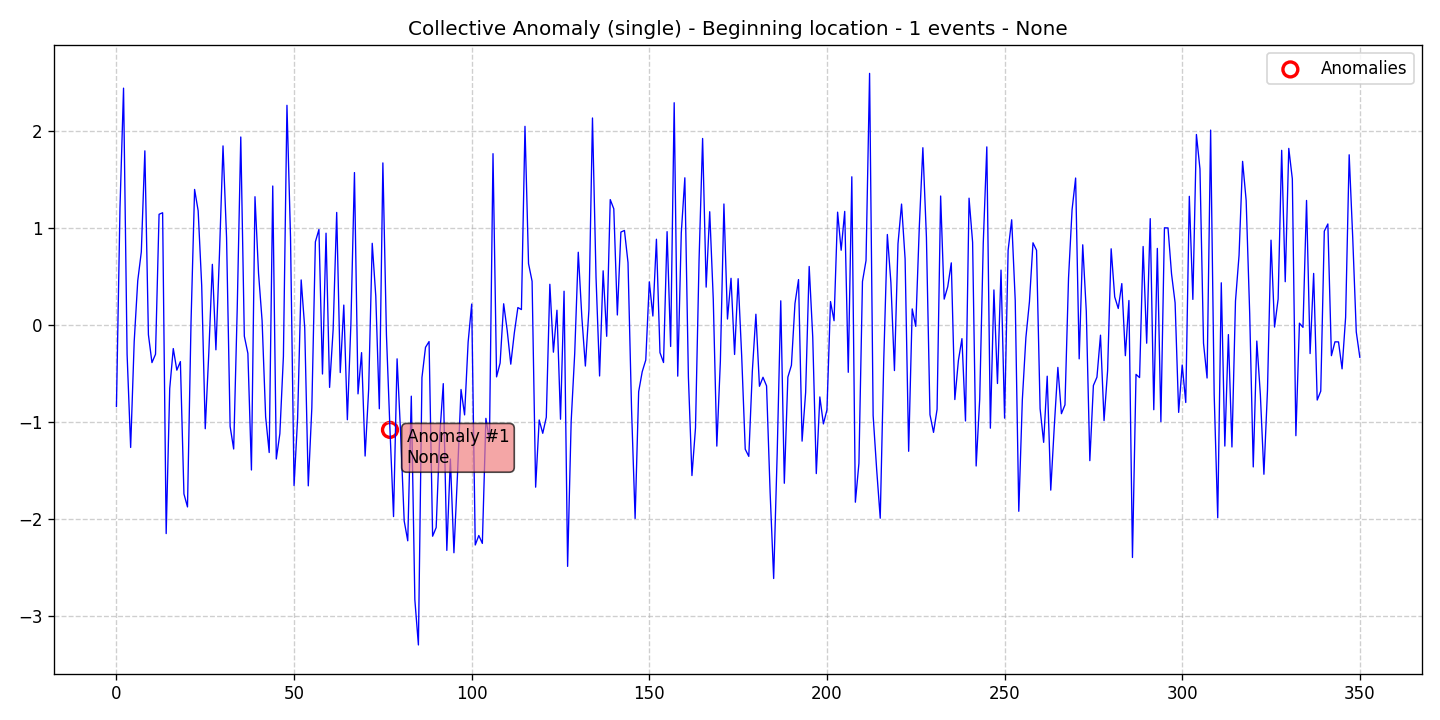

The table this chart was drawn from, first rows:
data, stationary, det_lin_up, det_lin_down, det_quad, det_cubic, det_exp, det_damped, stoc_trend, volatility, single_seas, multiple_seas, point_anom_single, point_anom_multi, collect_anom, context_anom, mean_shift, var_shift, trend_shift, date, is_break, is_anomaly, is_multi, location_beginning
-0.8412, 0, 0, 0, 0, 0, 0, 0, 0, 0, 0, 0, 0, 0, 1, 0, 0, 0, 0, 2020-01-01, 0, 0, 0, 1
1.208, 0, 0, 0, 0, 0, 0, 0, 0, 0, 0, 0, 0, 0, 1, 0, 0, 0, 0, 2020-01-02, 0, 0, 0, 1
2.441, 0, 0, 0, 0, 0, 0, 0, 0, 0, 0, 0, 0, 0, 1, 0, 0, 0, 0, 2020-01-03, 0, 0, 0, 1
-0.3029, 0, 0, 0, 0, 0, 0, 0, 0, 0, 0, 0, 0, 0, 1, 0, 0, 0, 0, 2020-01-04, 0, 0, 0, 1
-1.264, 0, 0, 0, 0, 0, 0, 0, 0, 0, 0, 0, 0, 0, 1, 0, 0, 0, 0, 2020-01-05, 0, 0, 0, 1
-0.1714, 0, 0, 0, 0, 0, 0, 0, 0, 0, 0, 0, 0, 0, 1, 0, 0, 0, 0, 2020-01-06, 0, 0, 0, 1
0.4558, 0, 0, 0, 0, 0, 0, 0, 0, 0, 0, 0, 0, 0, 1, 0, 0, 0, 0, 2020-01-07, 0, 0, 0, 1
0.7522, 0, 0, 0, 0, 0, 0, 0, 0, 0, 0, 0, 0, 0, 1, 0, 0, 0, 0, 2020-01-08, 0, 0, 0, 1
1.795, 0, 0, 0, 0, 0, 0, 0, 0, 0, 0, 0, 0, 0, 1, 0, 0, 0, 0, 2020-01-09, 0, 0, 0, 1
-0.1005, 0, 0, 0, 0, 0, 0, 0, 0, 0, 0, 0, 0, 0, 1, 0, 0, 0, 0, 2020-01-10, 0, 0, 0, 1
-0.3886, 0, 0, 0, 0, 0, 0, 0, 0, 0, 0, 0, 0, 0, 1, 0, 0, 0, 0, 2020-01-11, 0, 0, 0, 1
-0.3025, 0, 0, 0, 0, 0, 0, 0, 0, 0, 0, 0, 0, 0, 1, 0, 0, 0, 0, 2020-01-12, 0, 0, 0, 1
1.141, 0, 0, 0, 0, 0, 0, 0, 0, 0, 0, 0, 0, 0, 1, 0, 0, 0, 0, 2020-01-13, 0, 0, 0, 1
1.157, 0, 0, 0, 0, 0, 0, 0, 0, 0, 0, 0, 0, 0, 1, 0, 0, 0, 0, 2020-01-14, 0, 0, 0, 1
-2.152, 0, 0, 0, 0, 0, 0, 0, 0, 0, 0, 0, 0, 0, 1, 0, 0, 0, 0, 2020-01-15, 0, 0, 0, 1
-0.6558, 0, 0, 0, 0, 0, 0, 0, 0, 0, 0, 0, 0, 0, 1, 0, 0, 0, 0, 2020-01-16, 0, 0, 0, 1
-0.244, 0, 0, 0, 0, 0, 0, 0, 0, 0, 0, 0, 0, 0, 1, 0, 0, 0, 0, 2020-01-17, 0, 0, 0, 1
-0.4666, 0, 0, 0, 0, 0, 0, 0, 0, 0, 0, 0, 0, 0, 1, 0, 0, 0, 0, 2020-01-18, 0, 0, 0, 1
-0.378, 0, 0, 0, 0, 0, 0, 0, 0, 0, 0, 0, 0, 0, 1, 0, 0, 0, 0, 2020-01-19, 0, 0, 0, 1
-1.743, 0, 0, 0, 0, 0, 0, 0, 0, 0, 0, 0, 0, 0, 1, 0, 0, 0, 0, 2020-01-20, 0, 0, 0, 1
-1.877, 0, 0, 0, 0, 0, 0, 0, 0, 0, 0, 0, 0, 0, 1, 0, 0, 0, 0, 2020-01-21, 0, 0, 0, 1
0.03241, 0, 0, 0, 0, 0, 0, 0, 0, 0, 0, 0, 0, 0, 1, 0, 0, 0, 0, 2020-01-22, 0, 0, 0, 1
1.397, 0, 0, 0, 0, 0, 0, 0, 0, 0, 0, 0, 0, 0, 1, 0, 0, 0, 0, 2020-01-23, 0, 0, 0, 1
1.178, 0, 0, 0, 0, 0, 0, 0, 0, 0, 0, 0, 0, 0, 1, 0, 0, 0, 0, 2020-01-24, 0, 0, 0, 1
0.406, 0, 0, 0, 0, 0, 0, 0, 0, 0, 0, 0, 0, 0, 1, 0, 0, 0, 0, 2020-01-25, 0, 0, 0, 1
-1.07, 0, 0, 0, 0, 0, 0, 0, 0, 0, 0, 0, 0, 0, 1, 0, 0, 0, 0, 2020-01-26, 0, 0, 0, 1
-0.289, 0, 0, 0, 0, 0, 0, 0, 0, 0, 0, 0, 0, 0, 1, 0, 0, 0, 0, 2020-01-27, 0, 0, 0, 1
0.6244, 0, 0, 0, 0, 0, 0, 0, 0, 0, 0, 0, 0, 0, 1, 0, 0, 0, 0, 2020-01-28, 0, 0, 0, 1
-0.2569, 0, 0, 0, 0, 0, 0, 0, 0, 0, 0, 0, 0, 0, 1, 0, 0, 0, 0, 2020-01-29, 0, 0, 0, 1
0.7296, 0, 0, 0, 0, 0, 0, 0, 0, 0, 0, 0, 0, 0, 1, 0, 0, 0, 0, 2020-01-30, 0, 0, 0, 1
1.846, 0, 0, 0, 0, 0, 0, 0, 0, 0, 0, 0, 0, 0, 1, 0, 0, 0, 0, 2020-01-31, 0, 0, 0, 1
0.8994, 0, 0, 0, 0, 0, 0, 0, 0, 0, 0, 0, 0, 0, 1, 0, 0, 0, 0, 2020-02-01, 0, 0, 0, 1
-1.047, 0, 0, 0, 0, 0, 0, 0, 0, 0, 0, 0, 0, 0, 1, 0, 0, 0, 0, 2020-02-02, 0, 0, 0, 1
-1.279, 0, 0, 0, 0, 0, 0, 0, 0, 0, 0, 0, 0, 0, 1, 0, 0, 0, 0, 2020-02-03, 0, 0, 0, 1
0.1681, 0, 0, 0, 0, 0, 0, 0, 0, 0, 0, 0, 0, 0, 1, 0, 0, 0, 0, 2020-02-04, 0, 0, 0, 1
1.938, 0, 0, 0, 0, 0, 0, 0, 0, 0, 0, 0, 0, 0, 1, 0, 0, 0, 0, 2020-02-05, 0, 0, 0, 1
-0.116, 0, 0, 0, 0, 0, 0, 0, 0, 0, 0, 0, 0, 0, 1, 0, 0, 0, 0, 2020-02-06, 0, 0, 0, 1
-0.2936, 0, 0, 0, 0, 0, 0, 0, 0, 0, 0, 0, 0, 0, 1, 0, 0, 0, 0, 2020-02-07, 0, 0, 0, 1
-1.496, 0, 0, 0, 0, 0, 0, 0, 0, 0, 0, 0, 0, 0, 1, 0, 0, 0, 0, 2020-02-08, 0, 0, 0, 1
1.322, 0, 0, 0, 0, 0, 0, 0, 0, 0, 0, 0, 0, 0, 1, 0, 0, 0, 0, 2020-02-09, 0, 0, 0, 1
0.5318, 0, 0, 0, 0, 0, 0, 0, 0, 0, 0, 0, 0, 0, 1, 0, 0, 0, 0, 2020-02-10, 0, 0, 0, 1
0.04407, 0, 0, 0, 0, 0, 0, 0, 0, 0, 0, 0, 0, 0, 1, 0, 0, 0, 0, 2020-02-11, 0, 0, 0, 1
-0.948, 0, 0, 0, 0, 0, 0, 0, 0, 0, 0, 0, 0, 0, 1, 0, 0, 0, 0, 2020-02-12, 0, 0, 0, 1
-1.316, 0, 0, 0, 0, 0, 0, 0, 0, 0, 0, 0, 0, 0, 1, 0, 0, 0, 0, 2020-02-13, 0, 0, 0, 1
1.432, 0, 0, 0, 0, 0, 0, 0, 0, 0, 0, 0, 0, 0, 1, 0, 0, 0, 0, 2020-02-14, 0, 0, 0, 1
-1.382, 0, 0, 0, 0, 0, 0, 0, 0, 0, 0, 0, 0, 0, 1, 0, 0, 0, 0, 2020-02-15, 0, 0, 0, 1
-1.122, 0, 0, 0, 0, 0, 0, 0, 0, 0, 0, 0, 0, 0, 1, 0, 0, 0, 0, 2020-02-16, 0, 0, 0, 1
-0.3248, 0, 0, 0, 0, 0, 0, 0, 0, 0, 0, 0, 0, 0, 1, 0, 0, 0, 0, 2020-02-17, 0, 0, 0, 1
2.264, 0, 0, 0, 0, 0, 0, 0, 0, 0, 0, 0, 0, 0, 1, 0, 0, 0, 0, 2020-02-18, 0, 0, 0, 1
0.9045, 0, 0, 0, 0, 0, 0, 0, 0, 0, 0, 0, 0, 0, 1, 0, 0, 0, 0, 2020-02-19, 0, 0, 0, 1
-1.657, 0, 0, 0, 0, 0, 0, 0, 0, 0, 0, 0, 0, 0, 1, 0, 0, 0, 0, 2020-02-20, 0, 0, 0, 1
-0.9618, 0, 0, 0, 0, 0, 0, 0, 0, 0, 0, 0, 0, 0, 1, 0, 0, 0, 0, 2020-02-21, 0, 0, 0, 1
0.4638, 0, 0, 0, 0, 0, 0, 0, 0, 0, 0, 0, 0, 0, 1, 0, 0, 0, 0, 2020-02-22, 0, 0, 0, 1
-0.02918, 0, 0, 0, 0, 0, 0, 0, 0, 0, 0, 0, 0, 0, 1, 0, 0, 0, 0, 2020-02-23, 0, 0, 0, 1
-1.659, 0, 0, 0, 0, 0, 0, 0, 0, 0, 0, 0, 0, 0, 1, 0, 0, 0, 0, 2020-02-24, 0, 0, 0, 1
-0.8568, 0, 0, 0, 0, 0, 0, 0, 0, 0, 0, 0, 0, 0, 1, 0, 0, 0, 0, 2020-02-25, 0, 0, 0, 1
0.8566, 0, 0, 0, 0, 0, 0, 0, 0, 0, 0, 0, 0, 0, 1, 0, 0, 0, 0, 2020-02-26, 0, 0, 0, 1
0.9838, 0, 0, 0, 0, 0, 0, 0, 0, 0, 0, 0, 0, 0, 1, 0, 0, 0, 0, 2020-02-27, 0, 0, 0, 1
-0.5062, 0, 0, 0, 0, 0, 0, 0, 0, 0, 0, 0, 0, 0, 1, 0, 0, 0, 0, 2020-02-28, 0, 0, 0, 1
0.9458, 0, 0, 0, 0, 0, 0, 0, 0, 0, 0, 0, 0, 0, 1, 0, 0, 0, 0, 2020-02-29, 0, 0, 0, 1
... 291 more rows
